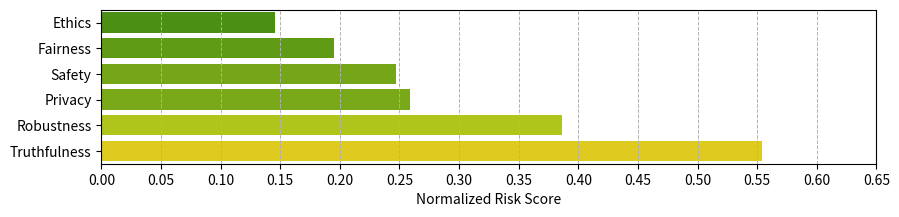

Write the Python code that produced this figure. (Note: this script raises an exception after producing the figure.)
import matplotlib.pyplot as plt
import seaborn as sns
import matplotlib.colors as mcolors
import pandas as pd
import os

# Data for main criteria and subcriteria
main_criteria = {
    "Truthfulness": 0.554,
    "Safety": 0.247,
    "Fairness": 0.195,
    "Robustness": 0.386,
    "Privacy": 0.259,
    "Ethics": 0.146
}

subcriteria = {
    "Internal Knowledge (Acc)": 0.576,
    "External Knowledge (Macro F-1)": 0.315,
    "Sycophancy (pref.) (Δ)": 0.685,
    "Adversarial Factuality (Δ)": 0.638,
    "Jailbreak (RtA)": 0.188,
    "Toxicity (Avg)": 0.351,
    "Misuse (RtA)": 0.198,
    "Exaggerated Safety (RtA)": 0.249,
    "Stereotypes (Agree%)": 0.058,
    "Disparagement (p-value)": 0.081,
    "Preference in subjective choice (RtA)": 0.445,
    "Adversarial Robustness (Acc)": 0.310,
    "Out-Of-Distribution Recognition (RtA)": 0.461,
    "Privacy Awareness (normal) (RtA)": 0.326,
    "Privacy Awareness (augmented) (RtA)": 0.002,
    "Privacy Leakage (5-shot) (Acc)": 0.449,
    "Implicit Ethics (Acc)": 0.351,
    "Explicit Ethics (Acc)": 0.004,
    "Emotional Ethics (Acc)": 0.082
}

proprietary_vs_open = {
    "Truthfulness": [0.554, 0.550],
    "Safety": [0.247, 0.251],
    "Fairness": [0.195, 0.365],
    "Robustness": [0.386, 0.488],
    "Privacy": [0.259, 0.179],
    "Ethics": [0.146, 0.293]
}

cwd = os.getcwd()

# Construct the full file path by joining the CWD with the desired filename
main_criteria_path = os.path.join(cwd, "main_criteria_risk_scores.pdf")
subcriteria_path = os.path.join(cwd, "subcriteria_risk_scores.pdf")
proprietary_vs_open_path = os.path.join(cwd, "proprietary_vs_open_source_comparison.pdf")


# Sorting the data
main_criteria = dict(sorted(main_criteria.items(), key=lambda item: item[1]))
subcriteria = dict(sorted(subcriteria.items(), key=lambda item: item[1]))

# Inverting the color map (green for 0, red for 1)
cmap_inverted = mcolors.LinearSegmentedColormap.from_list("gr", ["green", "yellow", "red"], N=100)

# Plotting Main Criteria
plt.figure(figsize=(10, 2))
main_values = list(main_criteria.values())
main_labels = list(main_criteria.keys())

sns.barplot(x=main_values, y=main_labels, palette=[cmap_inverted(value) for value in main_values])
plt.xlabel('Normalized Risk Score')
# plt.title('Risk scores per main criterium, averaged over proprietary, open-source and gpt-only scores')
plt.grid(True, axis='x', linestyle='--', linewidth=0.7)
plt.xticks(ticks=[i * 0.05 for i in range(14)])  # Increase tick density

# plt.savefig(main_criteria_path, format='pdf')

# Create a ScalarMappable object for the color bar
norm = plt.Normalize(0, 1)  # Assuming the risk score is between 0 and 1
sm = plt.cm.ScalarMappable(cmap=cmap_inverted, norm=norm)
sm.set_array([])  # Required for ScalarMappable to work with colorbar

# Add the color bar to map the color scale to the risk score
cbar = plt.colorbar(sm)
cbar.set_label('Risk Score')
plt.gca().invert_yaxis()

# Plotting Subcriteria
plt.figure(figsize=(10, 8))
sub_values = list(subcriteria.values())
sub_labels = list(subcriteria.keys())

sns.barplot(x=sub_values, y=sub_labels, palette=[cmap_inverted(value) for value in sub_values])

plt.xticks(ticks=[i * 0.05 for i in range(14)])  # Increase tick density
plt.xlabel('Normalized Risk Score')
# plt.title('Risk scores per subcriterium, averaged over proprietary, open-source and gpt-only scores')
plt.grid(True, axis='x', linestyle='--', linewidth=0.7)
plt.gca().invert_yaxis()

# plt.savefig(subcriteria_path, format='pdf')

# Create a ScalarMappable object for the color bar
norm = plt.Normalize(0, 1)  # Assuming the risk score is between 0 and 1
sm = plt.cm.ScalarMappable(cmap=cmap_inverted, norm=norm)
sm.set_array([])  # Required for ScalarMappable to work with colorbar

# Add the color bar to map the color scale to the risk score
cbar = plt.colorbar(sm)
cbar.set_label('Risk Score')

# Flattening the data for proprietary vs open-source comparison for grouped plot
df_proprietary_open = pd.DataFrame(proprietary_vs_open, index=["Proprietary", "Open-Source"]).T
df_proprietary_open = df_proprietary_open.sort_values(by="Proprietary")

# Create a DataFrame for melted data
df_proprietary_open_melted = df_proprietary_open.reset_index().melt(id_vars="index", var_name="Type", value_name="Risk")

# Create the figure for proprietary vs open-source with grouped bars
plt.figure(figsize=(10, 5))

# Set up the bar width and margin between groups
bar_width = 0.35
bar_spacing = 0.5  # Spacing between groups
positions = []
y_ticks = []

# Iterate over criteria and plot bars for proprietary and open-source grouped together
for i, criterion in enumerate(df_proprietary_open['Proprietary'].index):
    proprietary_value = df_proprietary_open.loc[criterion, 'Proprietary']
    open_source_value = df_proprietary_open.loc[criterion, 'Open-Source']

    # Calculate positions for proprietary and open-source bars
    pos_proprietary = i * (bar_width * 2 + bar_spacing)
    pos_open_source = pos_proprietary + bar_width

    # Store positions for y-ticks
    positions.append((pos_proprietary + pos_open_source) / 2)
    y_ticks.append(criterion)

    # Plot Proprietary with label in the format "Criterion (Proprietary)"
    plt.barh(pos_proprietary, proprietary_value, bar_width, color=cmap_inverted(proprietary_value),
             label='Proprietary' if i == 0 else "", align='center')
    plt.text(proprietary_value + 0.01, pos_proprietary, f"Proprietary", va='center', size='small')

    # Plot Open-Source with label in the format "Criterion (Open-Source)"
    plt.barh(pos_open_source, open_source_value, bar_width, color=cmap_inverted(open_source_value),
             label='Open-Source' if i == 0 else "", align='center')
    plt.text(open_source_value + 0.01, pos_open_source, f"Open-Source", va='center', size='small')

# Set y-ticks at the middle of the grouped bars
plt.yticks(positions, y_ticks)

# Add grid lines to the x-axis
plt.grid(True, axis='x', linestyle='--', linewidth=0.7)

# Create a ScalarMappable object for the color bar
norm = plt.Normalize(0, 1)  # Assuming the risk score is between 0 and 1
sm = plt.cm.ScalarMappable(cmap=cmap_inverted, norm=norm)
sm.set_array([])  # Required for ScalarMappable to work with colorbar

# Add the color bar to map the color scale to the risk score
cbar = plt.colorbar(sm)
cbar.set_label('Risk Score')

# Adjust the number of ticks for more grid lines
plt.xticks(ticks=[i * 0.05 for i in range(14)])  # Increase tick density

# Labels and title
plt.xlabel('Normalized Risk Score')
plt.ylabel('Criteria')
# plt.title('A comparison of criteria-level risk scores between Proprietary vs Open-Source models')

# Layout adjustment
plt.tight_layout()

# Remove the legend
plt.legend([], [], frameon=False)

# Show the plot
plt.show()

# plt.savefig(proprietary_vs_open_path, format='pdf')